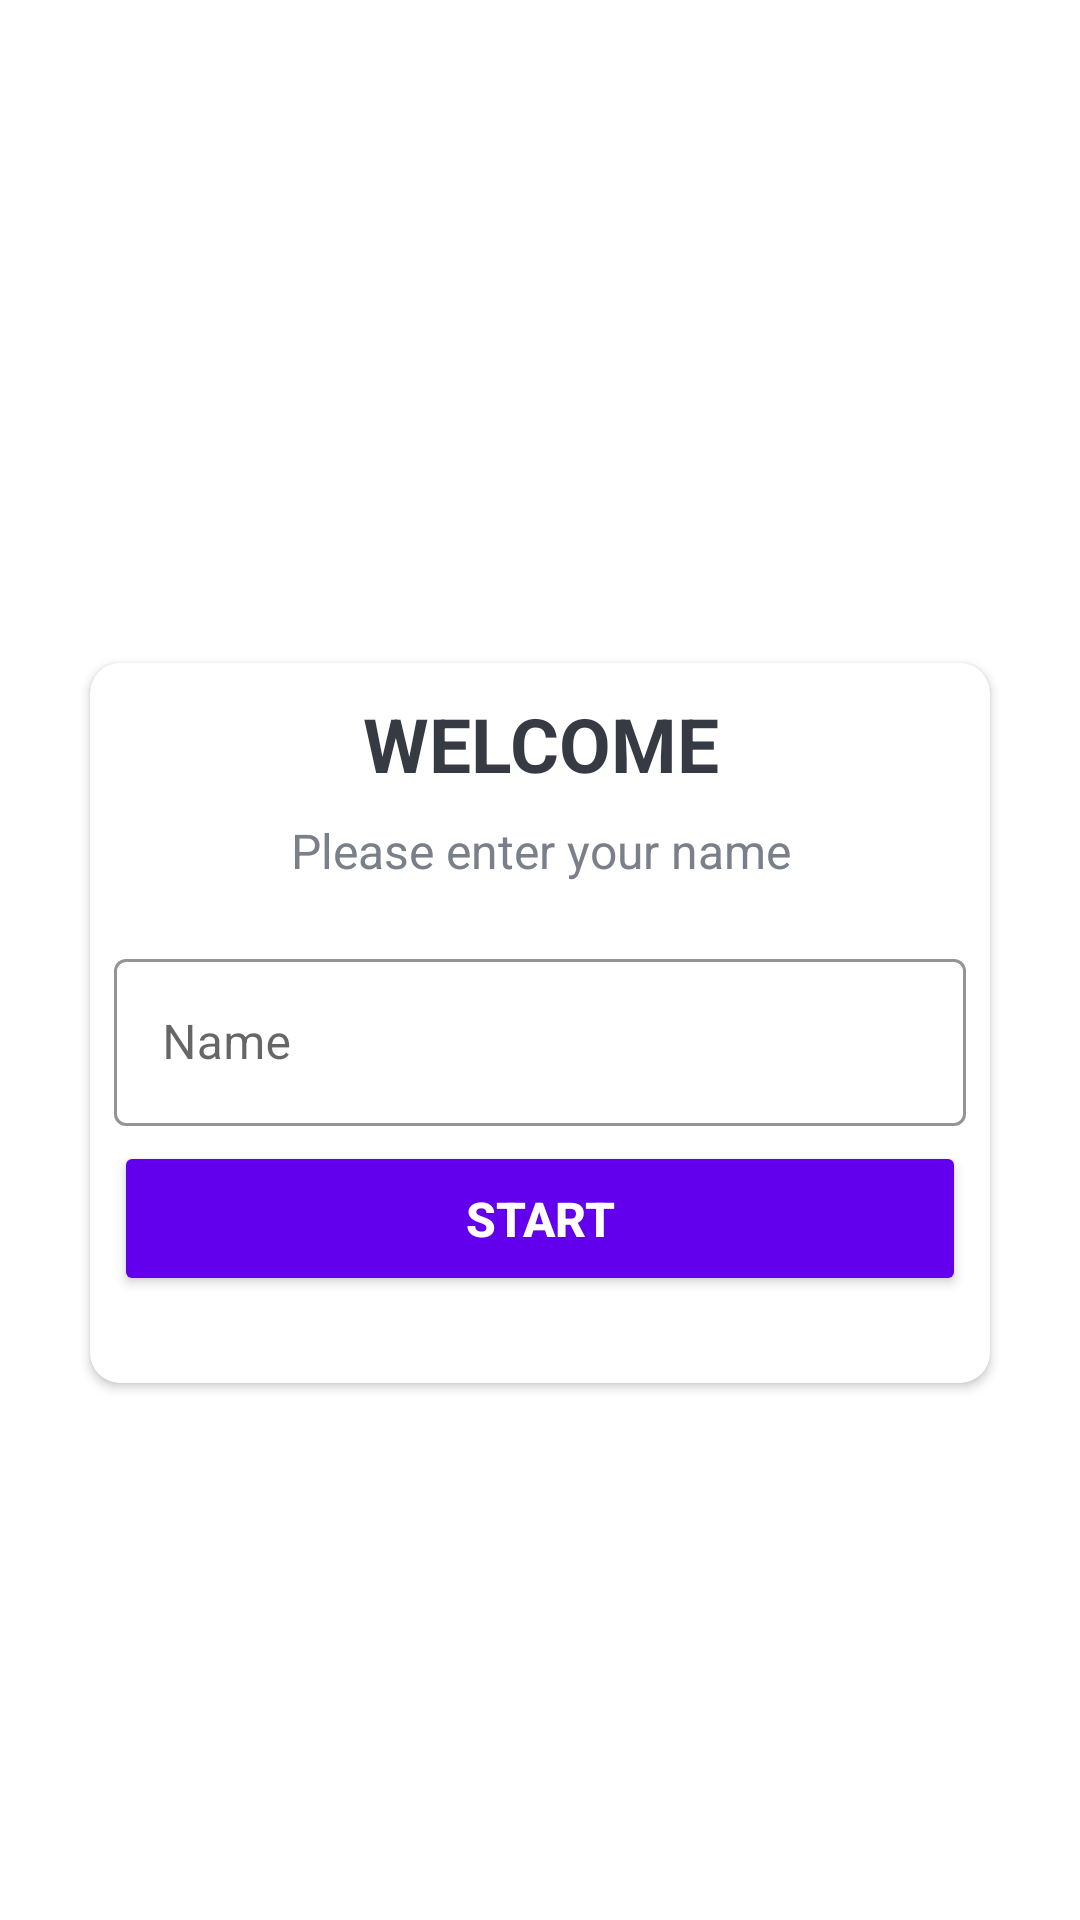

This screen was rendered from an Android layout file. Write that file and the resources it references.
<!-- AndroidManifest.xml: activity theme MainMenuTheme.HandCricket -->
<!-- res/layout/activity_main.xml -->
<?xml version="1.0" encoding="utf-8"?>
<LinearLayout xmlns:android="http://schemas.android.com/apk/res/android"
    xmlns:app="http://schemas.android.com/apk/res-auto"
    xmlns:tools="http://schemas.android.com/tools"
    android:layout_width="match_parent"
    android:layout_height="match_parent"
    android:gravity="center"
    android:background="@drawable/ic_bg"
    android:orientation="vertical"
    tools:context=".MainActivity">

    <TextView
        android:layout_width="wrap_content"
        android:layout_height="wrap_content"
        android:text="HAND CRICKET"
        android:textColor="@color/white"
        android:textStyle="bold"
        android:textSize="20sp"/>

    <androidx.cardview.widget.CardView
        android:layout_width="300dp"
        android:layout_height="240dp"
        app:cardCornerRadius="10dp"
        android:layout_marginTop="15dp"
        app:cardBackgroundColor="@color/white">

        <LinearLayout
            android:layout_width="match_parent"
            android:layout_height="wrap_content"
            android:gravity="center"
            android:layout_marginStart="8dp"
            android:layout_marginEnd="8dp"
            android:orientation="vertical">

            <TextView
                android:layout_width="match_parent"
                android:layout_marginTop="10dp"
                android:gravity="center"
                android:layout_height="wrap_content"
                android:text="WELCOME"
                android:textStyle="bold"
                android:textColor="@color/dark_grey"
                android:textSize="25sp"/>

            <TextView
                android:layout_width="match_parent"
                android:layout_marginTop="8dp"
                android:gravity="center"
                android:layout_height="wrap_content"
                android:text="Please enter your name"
                android:textColor="@color/grey"
                android:textSize="16sp"/>

            <com.google.android.material.textfield.TextInputLayout
                android:layout_width="match_parent"
                android:layout_height="wrap_content"
                android:layout_marginTop="20dp"
                android:hint="Name"
                app:boxStrokeColor="@color/purple_500"
                app:hintTextColor="@color/purple_500"
                style="@style/Widget.MaterialComponents.TextInputLayout.OutlinedBox">

                <androidx.appcompat.widget.AppCompatEditText
                    android:id="@+id/nameEditText"
                    android:layout_width="match_parent"
                    android:layout_height="wrap_content"
                    android:textColor="@color/dark_grey"/>

            </com.google.android.material.textfield.TextInputLayout>

            <Button
                android:id="@+id/startButton"
                android:layout_width="match_parent"
                android:layout_height="wrap_content"
                android:text="START"
                android:padding="15dp"
                android:backgroundTint="@color/purple_500"
                android:layout_marginTop="5dp"
                android:textColor="@color/white"
                android:textStyle="bold"
                android:textSize="16sp"/>


        </LinearLayout>

    </androidx.cardview.widget.CardView>

</LinearLayout>
<!-- resources referenced by this layout -->
<resources>
  <color name="dark_grey">#363A43</color>
  <color name="grey">#7A8089</color>
  <color name="purple_500">#FF6200EE</color>
  <color name="white">#FFFFFFFF</color>
  <style name="MainMenuTheme.HandCricket" parent="Theme.MaterialComponents.Light.NoActionBar">
          
          <item name="colorPrimary">@color/purple_500</item>
          <item name="colorPrimaryVariant">@color/purple_700</item>
          <item name="colorOnPrimary">@color/white</item>
          
          <item name="colorSecondary">@color/teal_200</item>
          <item name="colorSecondaryVariant">@color/teal_700</item>
          <item name="colorOnSecondary">@color/black</item>
          
          <item name="android:statusBarColor" tools:targetApi="l">?attr/colorPrimaryVariant</item>
          
      </style>
  <color name="purple_700">#FF3700B3</color>
  <color name="teal_200">#FF03DAC5</color>
  <color name="teal_700">#FF018786</color>
  <color name="black">#FF000000</color>
</resources>
